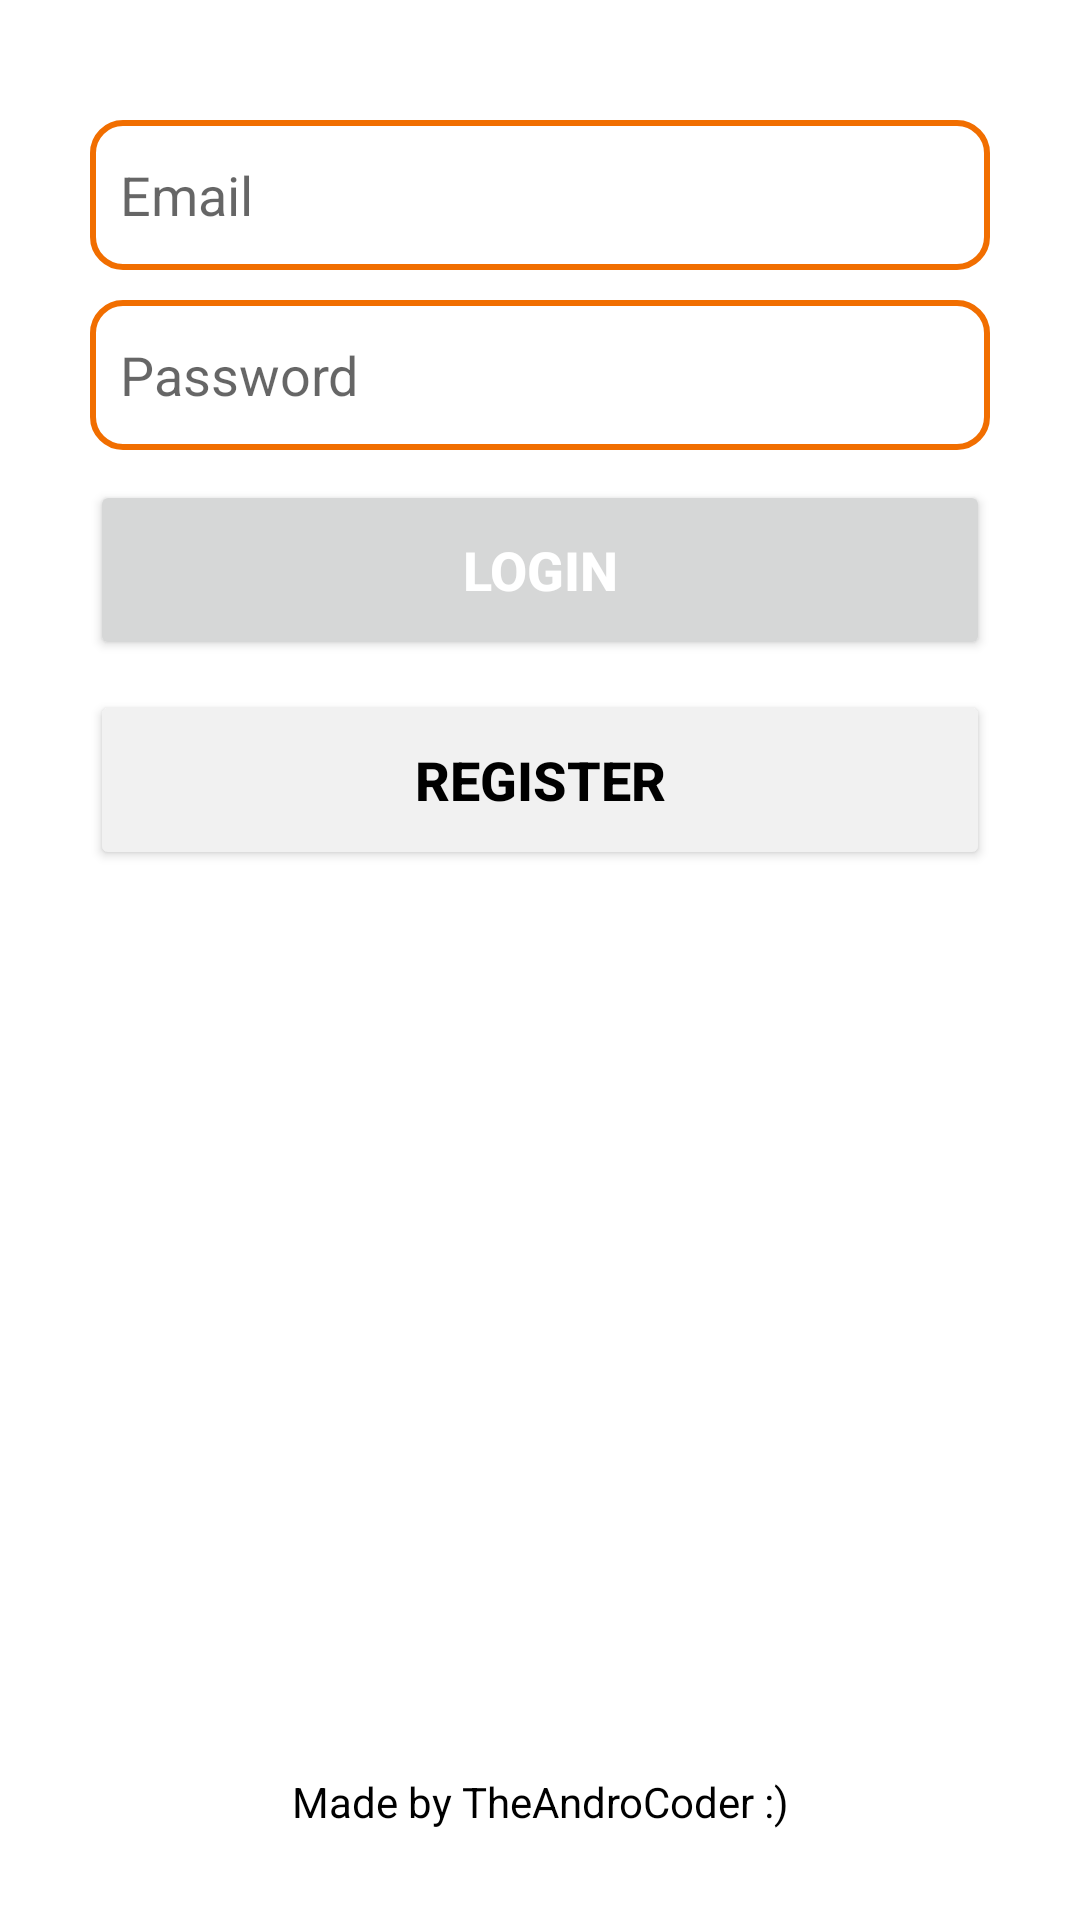

Layout XML and referenced resources for this Android screen:
<!-- AndroidManifest.xml: application theme Theme.ProtektStorage -->
<!-- res/layout/fragment_login.xml -->
<?xml version="1.0" encoding="utf-8"?>
<RelativeLayout xmlns:android="http://schemas.android.com/apk/res/android"
    xmlns:tools="http://schemas.android.com/tools"
    android:layout_width="match_parent"
    android:layout_height="match_parent"
    tools:context=".LoginFragment">
    <RelativeLayout
        android:layout_width="match_parent"
        android:layout_height="match_parent"
        android:padding="30dp"
        android:layout_below="@id/toolbar"
        tools:ignore="NotSibling">
        <EditText
            android:layout_width="match_parent"
            android:layout_height="50dp"
            android:layout_marginTop="10dp"
            android:id="@+id/email_edittext"
            android:background="@drawable/rounded_et"
            android:hint="Email"
            android:paddingLeft="10dp"
            />

        <EditText
            android:layout_width="match_parent"
            android:layout_height="50dp"
            android:id="@+id/password_edittext"
            android:layout_below="@id/email_edittext"
            android:background="@drawable/rounded_et"
            android:hint="Password"
            android:paddingLeft="10dp"
            android:layout_marginTop="10dp"/>
        <Button
            android:id="@+id/login_btn"
            android:layout_width="match_parent"
            android:layout_height="60dp"
            android:layout_below="@id/password_edittext"
            android:layout_marginTop="10dp"
            android:text="LOGIN"
            android:textSize="18sp"
            android:textColor="@color/white"
            android:textStyle="bold"
            />
        <Button
            android:id="@+id/register_btn"
            android:layout_width="match_parent"
            android:layout_height="60dp"
            android:layout_below="@id/login_btn"
            android:layout_marginTop="10dp"
            android:text="Register"
            android:backgroundTint="#f1f1f1"
            android:textSize="18sp"
            android:textColor="@color/black"
            android:textStyle="bold"
            />
        <TextView
            android:layout_width="match_parent"
            android:layout_height="wrap_content"
            android:layout_alignParentBottom="true"
            android:layout_centerHorizontal="true"
            android:text="Made by TheAndroCoder :)"
            android:textColor="@color/black"
            android:textAlignment="center"/>
    </RelativeLayout>

</RelativeLayout>
<!-- resources referenced by this layout -->
<resources>
  <color name="black">#FF000000</color>
  <color name="white">#FFFFFFFF</color>
  <!-- drawable rounded_et (drawable) -->
  <?xml version="1.0" encoding="utf-8"?>
  <shape
      android:shape="rectangle"
      xmlns:android="http://schemas.android.com/apk/res/android">
      <corners
          android:radius="10dp"/>
      <stroke
          android:width="2dp"
          android:color="@color/colorPrimary"/>
  </shape>
  <style name="Theme.ProtektStorage" parent="Theme.MaterialComponents.DayNight.NoActionBar">
          
          <item name="colorPrimary">#F44336</item>
          <item name="colorPrimaryVariant">@color/purple_700</item>
          <item name="colorOnPrimary">@color/white</item>
          
          <item name="colorSecondary">@color/teal_200</item>
          <item name="colorSecondaryVariant">@color/teal_700</item>
          <item name="colorOnSecondary">@color/black</item>
          
          <item name="android:statusBarColor">?attr/colorPrimary</item>
          
      </style>
  <color name="colorPrimary">#f16e00</color>
  <color name="purple_700">#FF3700B3</color>
  <color name="teal_200">#FF03DAC5</color>
  <color name="teal_700">#FF018786</color>
</resources>
